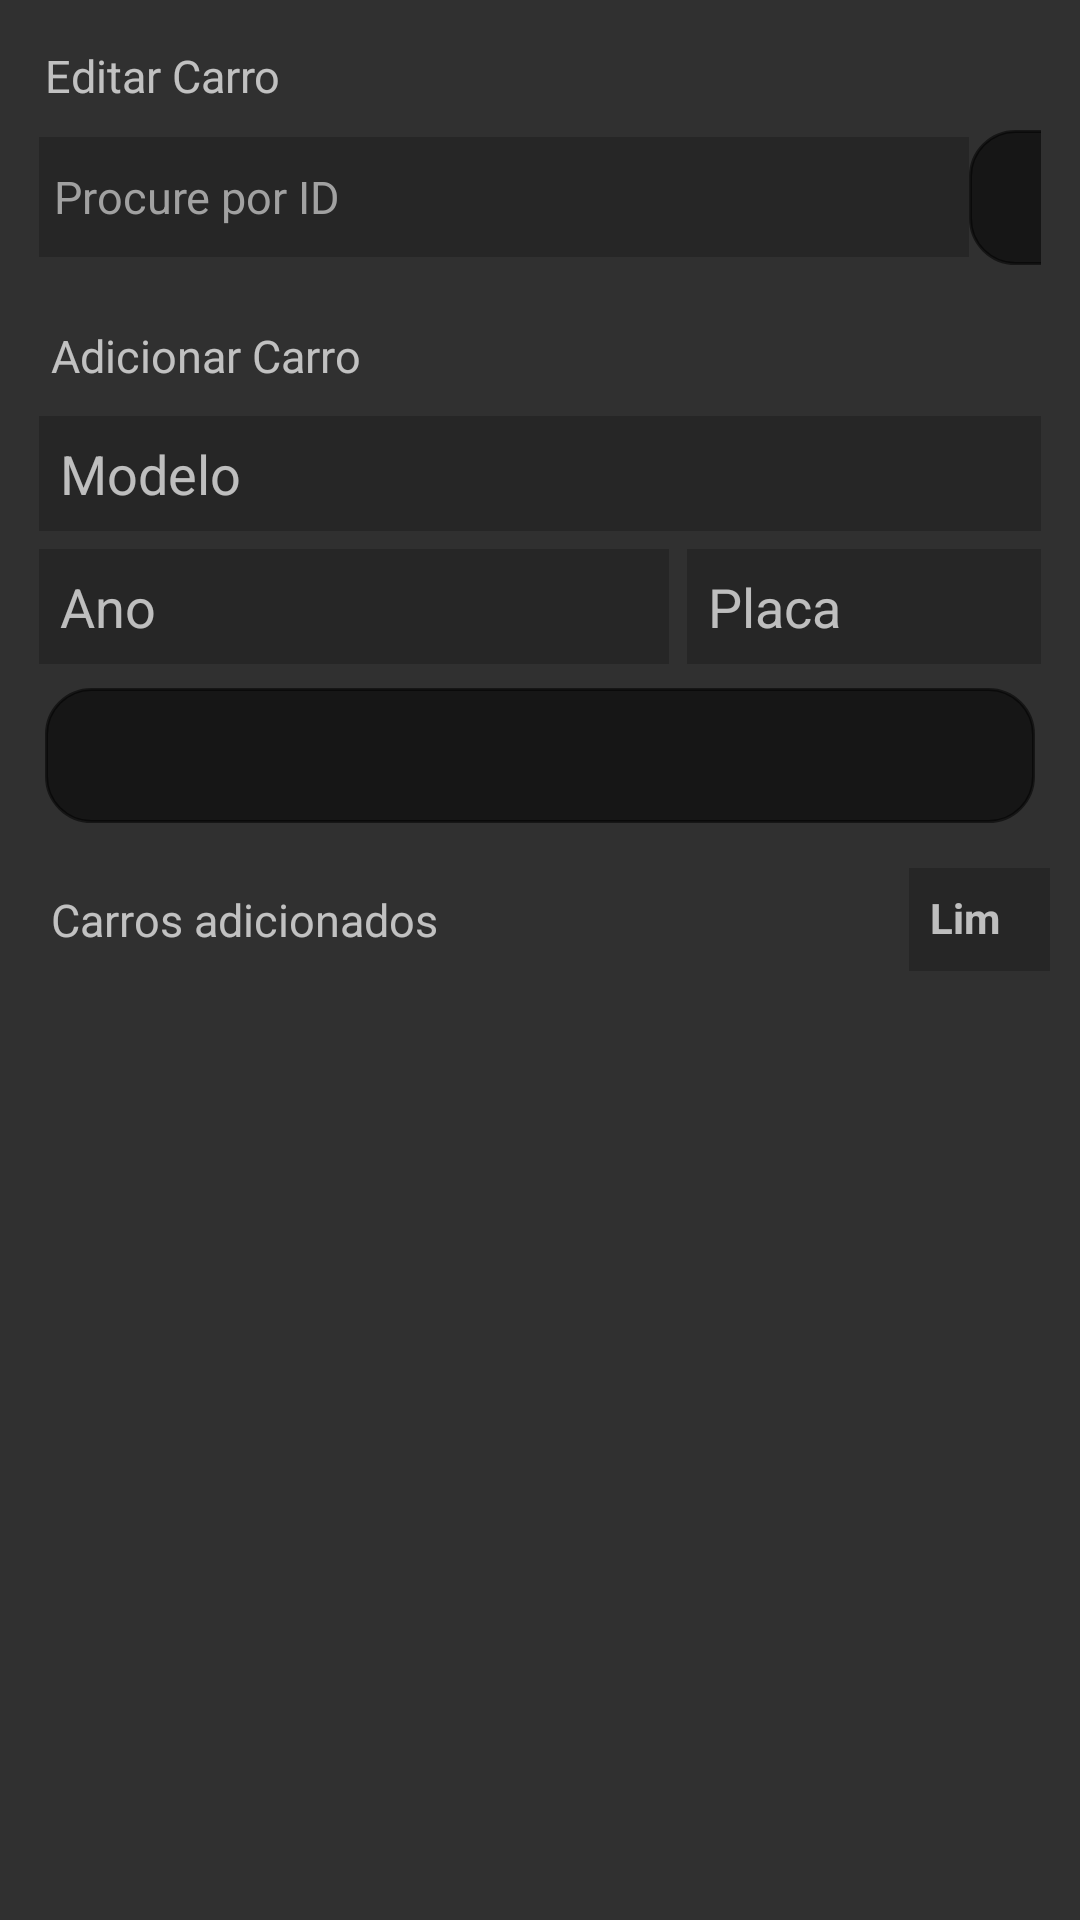

The Android layout XML behind this screen, and the referenced resources:
<!-- AndroidManifest.xml: application theme Theme.Trabalho2 -->
<!-- res/layout/activity_main.xml -->
<?xml version="1.0" encoding="utf-8"?>
<androidx.constraintlayout.widget.ConstraintLayout xmlns:android="http://schemas.android.com/apk/res/android"
    xmlns:app="http://schemas.android.com/apk/res-auto"
    xmlns:tools="http://schemas.android.com/tools"
    android:layout_width="match_parent"
    android:layout_height="match_parent"
    tools:context=".MainActivity">

    <LinearLayout
        android:padding="10dp"
        android:layout_width="match_parent"
        android:layout_height="wrap_content"
        android:orientation="vertical"
        tools:ignore="MissingConstraints">

        <TextView
            android:layout_width="match_parent"
            android:layout_height="wrap_content"
            android:padding="5dp"
            android:text="Editar Carro"
            android:textSize="15dp" />

        <LinearLayout
            android:layout_width="match_parent"
            android:layout_height="match_parent"
            android:orientation="horizontal"
            android:layout_margin="3dp">

            <EditText
                android:id="@+id/procurarid"
                android:layout_width="310dp"
                android:layout_height="40dp"
                android:layout_gravity="center"
                android:background="@color/cardview_shadow_start_color"
                android:ems="10"
                android:hint="Procure por ID"
                android:inputType="textPersonName"
                android:paddingStart="5dp"
                android:textColorHint="#A1A1A1"
                android:textSize="15dp"
                tools:ignore="TouchTargetSizeCheck,TouchTargetSizeCheck" />

            <ImageButton
                android:id="@+id/btnEdit"
                android:layout_width="45dp"
                android:layout_height="45dp"
                android:background="@drawable/shape2"
                android:layout_alignParentRight="true"
                android:layout_centerVertical="true"
                android:src="@drawable/edit"
                android:text="Button"
                tools:ignore="SpeakableTextPresentCheck,SpeakableTextPresentCheck,TouchTargetSizeCheck" />
        </LinearLayout>

        <LinearLayout
            android:layout_width="match_parent"
            android:layout_height="match_parent"
            android:orientation="vertical"
            android:layout_marginTop="10dp">

            <TextView
                android:layout_width="match_parent"
                android:layout_height="wrap_content"
                android:text="Adicionar Carro"
                android:textSize="15dp"
                android:padding="7dp"
                />

            <EditText
                android:layout_margin="3dp"
                android:background="@color/cardview_shadow_start_color"
                android:padding="7dp"
                android:id="@+id/edtText1"
                android:layout_width="match_parent"
                android:layout_height="wrap_content"
                android:ems="10"
                android:hint="Modelo"
                android:inputType="textPersonName"
                tools:ignore="TouchTargetSizeCheck" />
        </LinearLayout>

        <LinearLayout
            android:layout_width="match_parent"
            android:layout_height="match_parent"
            android:orientation="horizontal">

            <EditText
                android:layout_margin="3dp"
                android:background="@color/cardview_shadow_start_color"
                android:padding="7dp"
                android:id="@+id/edtText2"
                android:layout_width="wrap_content"
                android:layout_height="wrap_content"
                android:ems="10"
                android:hint="Ano"
                android:inputType="textPersonName"
                tools:ignore="TouchTargetSizeCheck" />

            <EditText
                android:layout_margin="3dp"
                android:background="@color/cardview_shadow_start_color"
                android:padding="7dp"
                android:id="@+id/edtText3"
                android:layout_width="wrap_content"
                android:layout_height="wrap_content"
                android:ems="10"
                android:hint="Placa"
                android:inputType="textPersonName"
                tools:ignore="TouchTargetSizeCheck" />
        </LinearLayout>

        <LinearLayout
            android:layout_width="match_parent"
            android:layout_height="match_parent"
            android:orientation="vertical">

            <ImageButton
                android:id="@+id/btnAdd"
                android:layout_width="match_parent"
                android:layout_height="45dp"
                android:layout_alignParentRight="true"
                android:layout_centerVertical="true"
                android:layout_margin="5dp"
                android:background="@drawable/shape2"
                android:onClick="addCarro"
                android:src="@drawable/ic_baseline_add_24"
                tools:ignore="SpeakableTextPresentCheck,SpeakableTextPresentCheck,TouchTargetSizeCheck" />
        </LinearLayout>

        <LinearLayout
            android:layout_width="match_parent"
            android:layout_height="match_parent"
            android:orientation="vertical">

            <LinearLayout
                android:layout_width="wrap_content"
                android:layout_height="wrap_content"
                android:orientation="horizontal">

                <TextView
                    android:layout_width="match_parent"
                    android:layout_height="wrap_content"
                    android:layout_marginTop="10dp"
                    android:padding="7dp"
                    android:text="Carros adicionados"
                    android:textSize="15dp" />

                <TextView
                    android:id="@+id/textView"
                    android:layout_width="wrap_content"
                    android:layout_height="match_parent"
                    android:layout_marginLeft="150dp"
                    android:layout_marginTop="10dp"
                    android:layout_weight="1"
                    android:onClick="limparLista"
                    android:padding="7dp"
                    android:background="@color/cardview_shadow_start_color"
                    android:text="Limpar Lista"
                    android:textStyle="bold" />
            </LinearLayout>

            <ListView
                android:id="@+id/listview"
                android:layout_width="match_parent"
                android:layout_height="match_parent"
                android:background="@color/cardview_shadow_start_color"/>

        </LinearLayout>

    </LinearLayout>
</androidx.constraintlayout.widget.ConstraintLayout>
<!-- resources referenced by this layout -->
<resources>
  <!-- drawable shape2 (drawable-v24) -->
  <?xml version="1.0" encoding="utf-8"?>
  <shape
      xmlns:android="http://schemas.android.com/apk/res/android"
      android:shape="rectangle">
  
      <solid
          android:color="#8A000000"/>
      <stroke
          android:color="#8A000000"
          android:width="1dp"/>
      <corners
          android:radius="15dp"/>
  
  </shape>
  <style name="Theme.Trabalho2" parent="Theme.AppCompat.NoActionBar">
          
          <item name="colorPrimary">@color/purple_500</item>
          <item name="colorPrimaryVariant">@color/black</item>
          <item name="colorOnPrimary">@color/white</item>
          
          <item name="colorSecondary">@color/teal_200</item>
          <item name="colorSecondaryVariant">@color/teal_700</item>
          <item name="colorOnSecondary">@color/black</item>
          
          <item name="android:statusBarColor" tools:targetApi="l">?attr/colorPrimaryVariant</item>
          
      </style>
  <!-- not gathered from this repository: default colours our renderer supplied (Android Studio template values) -->
  <color name="purple_500">#FF6200EE</color>
  <color name="teal_200">#FF03DAC5</color>
  <color name="teal_700">#FF018786</color>
  <color name="black">#FF000000</color>
  <color name="white">#FFFFFFFF</color>
</resources>
